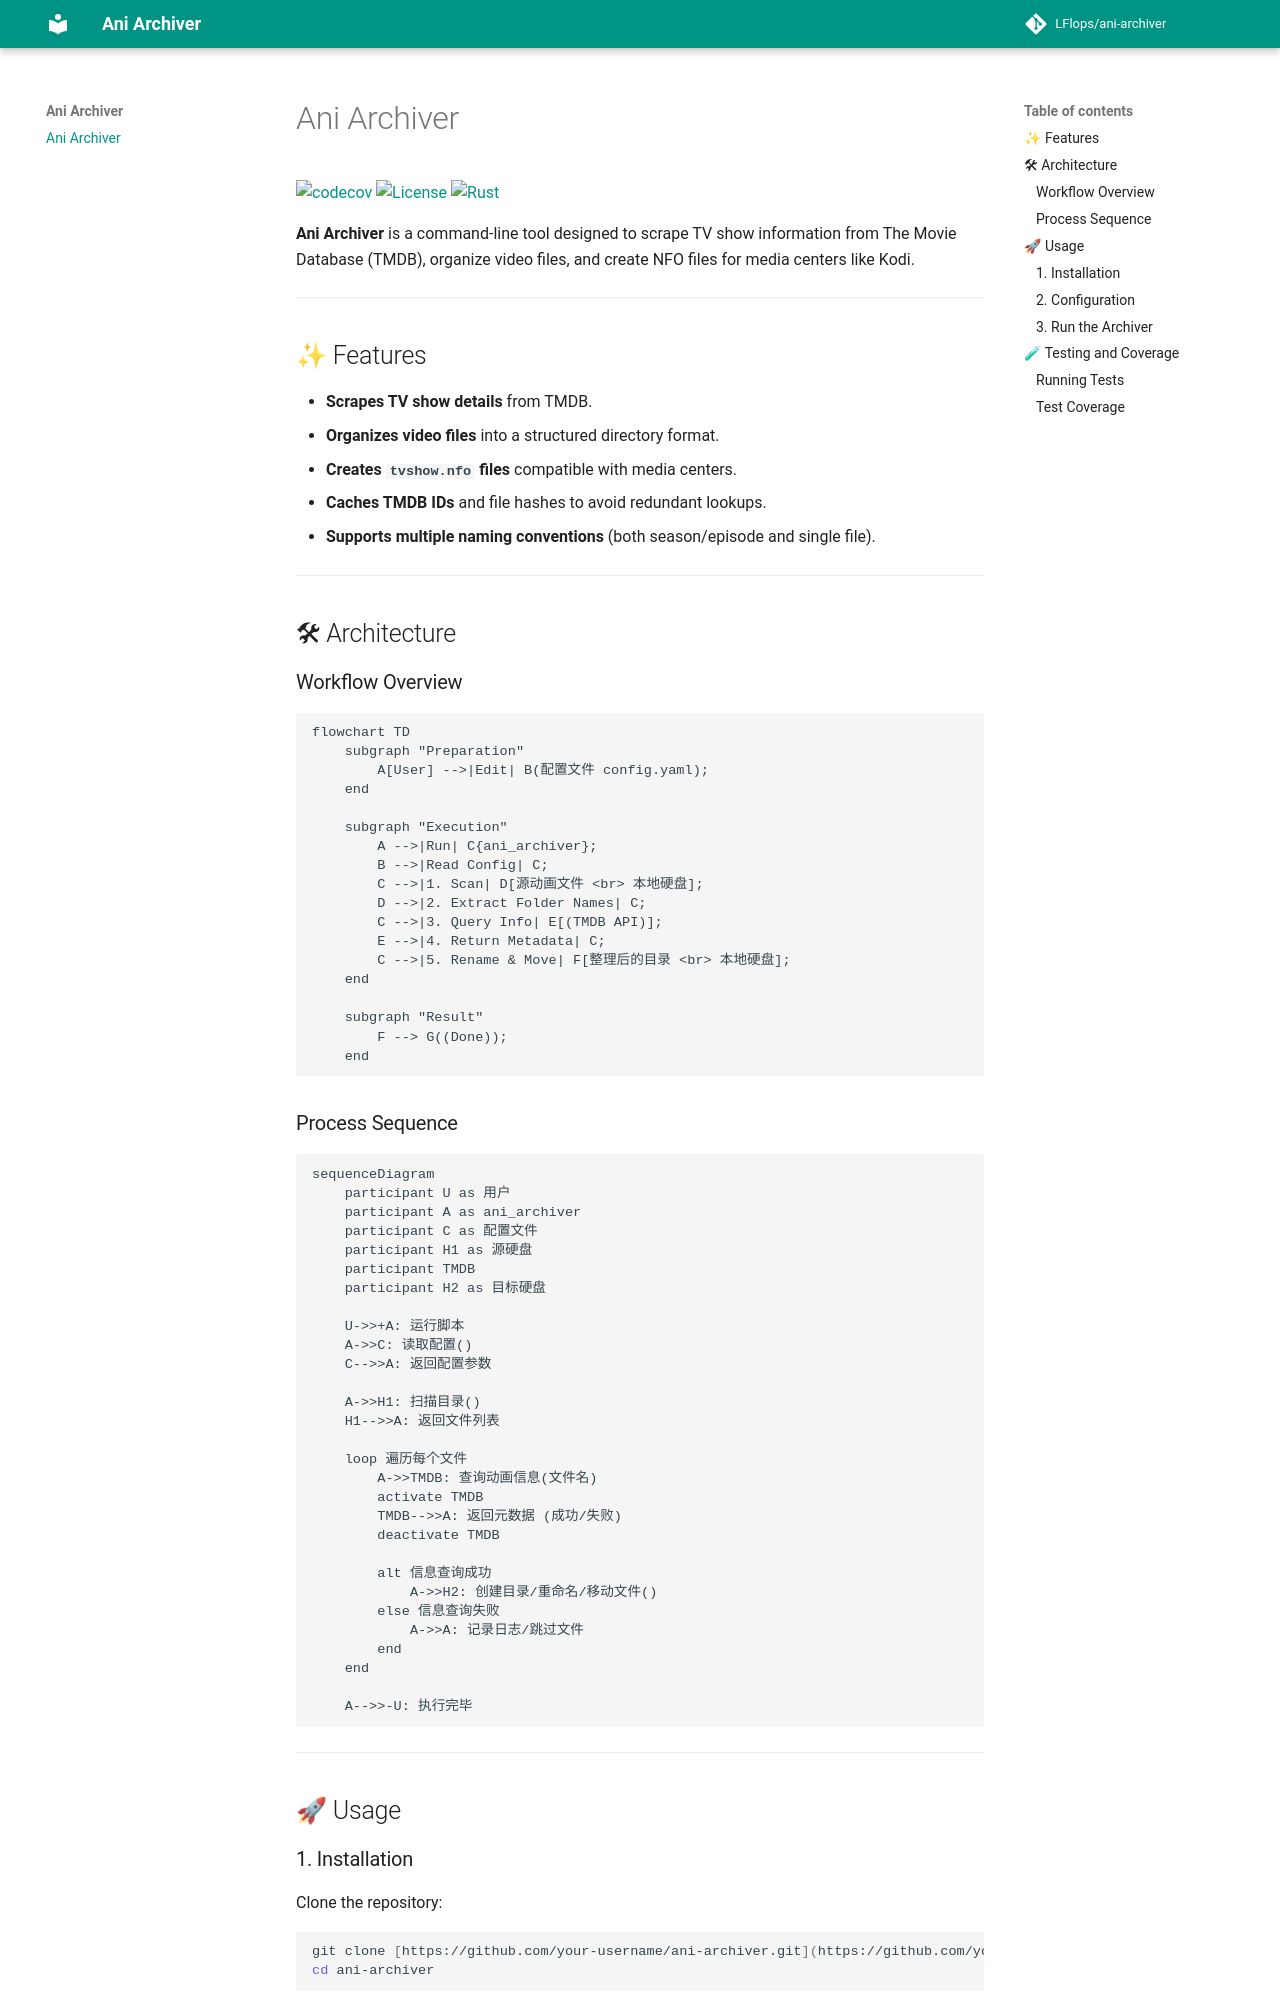

repository: LFlops/ani-archiver · page: index.html · generator: mkdocs

# Ani Archiver

[![codecov](https://codecov.io/gh/LFlops/ani-archiver/branch/develop/graph/badge.svg)](https://codecov.io/gh/LFlops/ani-archiver)
[![License](https://img.shields.io/github/license/LFlops/ani-archiver)](https://github.com/LFlops/ani-archiver)
[![Rust](https://img.shields.io/badge/built_with-Rust-dca282.svg)](https://www.rust-lang.org/)

**Ani Archiver** is a command-line tool designed to scrape TV show information from The Movie Database (TMDB), organize video files, and create NFO files for media centers like Kodi.

---

## ✨ Features

* **Scrapes TV show details** from TMDB.
* **Organizes video files** into a structured directory format.
* **Creates `tvshow.nfo` files** compatible with media centers.
* **Caches TMDB IDs** and file hashes to avoid redundant lookups.
* **Supports multiple naming conventions** (both season/episode and single file).

---

## 🛠 Architecture

### Workflow Overview

```mermaid
flowchart TD
    subgraph "Preparation"
        A[User] -->|Edit| B(配置文件 config.yaml);
    end

    subgraph "Execution"
        A -->|Run| C{ani_archiver};
        B -->|Read Config| C;
        C -->|1. Scan| D[源动画文件 <br> 本地硬盘];
        D -->|2. Extract Folder Names| C;
        C -->|3. Query Info| E[(TMDB API)];
        E -->|4. Return Metadata| C;
        C -->|5. Rename & Move| F[整理后的目录 <br> 本地硬盘];
    end

    subgraph "Result"
        F --> G((Done));
    end
```

### Process Sequence

```mermaid
sequenceDiagram
    participant U as 用户
    participant A as ani_archiver
    participant C as 配置文件
    participant H1 as 源硬盘
    participant TMDB
    participant H2 as 目标硬盘

    U->>+A: 运行脚本
    A->>C: 读取配置()
    C-->>A: 返回配置参数

    A->>H1: 扫描目录()
    H1-->>A: 返回文件列表

    loop 遍历每个文件
        A->>TMDB: 查询动画信息(文件名)
        activate TMDB
        TMDB-->>A: 返回元数据 (成功/失败)
        deactivate TMDB

        alt 信息查询成功
            A->>H2: 创建目录/重命名/移动文件()
        else 信息查询失败
            A->>A: 记录日志/跳过文件
        end
    end

    A-->>-U: 执行完毕
```

---

## 🚀 Usage
